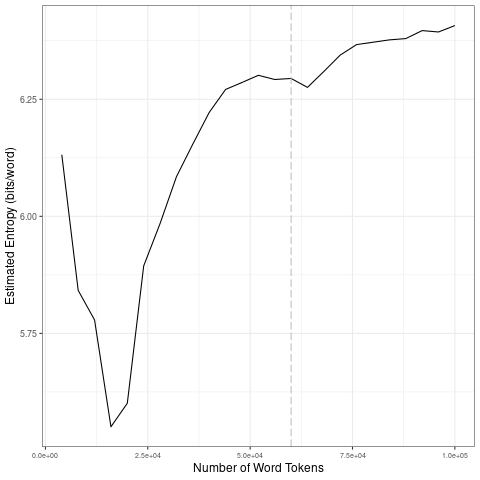

Data behind this chart, as committed beside it:
file, entropy.Corpus.Size, entropy.Entropy, sd.Corpus.Size, sd.SD
data/2021_by_es/2021-04-18_tokens_1-gram…, 4000, 6.132, 20000, 0.2303
data/2021_by_es/2021-04-18_tokens_1-gram…, 8000, 5.842, 40000, 0.1309
data/2021_by_es/2021-04-18_tokens_1-gram…, 12000, 5.779, 60000, 0.01143
data/2021_by_es/2021-04-18_tokens_1-gram…, 16000, 5.551, 80000, 0.04078
data/2021_by_es/2021-04-18_tokens_1-gram…, 20000, 5.601, 1e+05, 0.01265
data/2021_by_es/2021-04-18_tokens_1-gram…, 24000, 5.894, 20000, 0.2303
data/2021_by_es/2021-04-18_tokens_1-gram…, 28000, 5.985, 40000, 0.1309
data/2021_by_es/2021-04-18_tokens_1-gram…, 32000, 6.085, 60000, 0.01143
data/2021_by_es/2021-04-18_tokens_1-gram…, 36000, 6.154, 80000, 0.04078
data/2021_by_es/2021-04-18_tokens_1-gram…, 40000, 6.222, 1e+05, 0.01265
data/2021_by_es/2021-04-18_tokens_1-gram…, 44000, 6.271, 20000, 0.2303
data/2021_by_es/2021-04-18_tokens_1-gram…, 48000, 6.286, 40000, 0.1309
data/2021_by_es/2021-04-18_tokens_1-gram…, 52000, 6.301, 60000, 0.01143
data/2021_by_es/2021-04-18_tokens_1-gram…, 56000, 6.292, 80000, 0.04078
data/2021_by_es/2021-04-18_tokens_1-gram…, 60000, 6.294, 1e+05, 0.01265
data/2021_by_es/2021-04-18_tokens_1-gram…, 64000, 6.275, 20000, 0.2303
data/2021_by_es/2021-04-18_tokens_1-gram…, 68000, 6.309, 40000, 0.1309
data/2021_by_es/2021-04-18_tokens_1-gram…, 72000, 6.344, 60000, 0.01143
data/2021_by_es/2021-04-18_tokens_1-gram…, 76000, 6.367, 80000, 0.04078
data/2021_by_es/2021-04-18_tokens_1-gram…, 80000, 6.372, 1e+05, 0.01265
data/2021_by_es/2021-04-18_tokens_1-gram…, 84000, 6.377, 20000, 0.2303
data/2021_by_es/2021-04-18_tokens_1-gram…, 88000, 6.38, 40000, 0.1309
data/2021_by_es/2021-04-18_tokens_1-gram…, 92000, 6.397, 60000, 0.01143
data/2021_by_es/2021-04-18_tokens_1-gram…, 96000, 6.394, 80000, 0.04078
data/2021_by_es/2021-04-18_tokens_1-gram…, 1e+05, 6.407, 1e+05, 0.01265
